3-way image classification set "eye_dataset" from GitHub (aloksharma123/animal_eye_classifier); label vocabulary: cat, dog, wild animal.

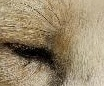
Label: wild animal

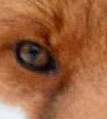
Label: wild animal

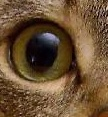
Label: cat

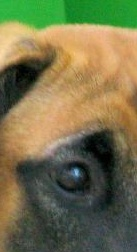
Label: dog

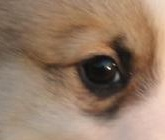
Label: dog

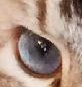
Label: cat
